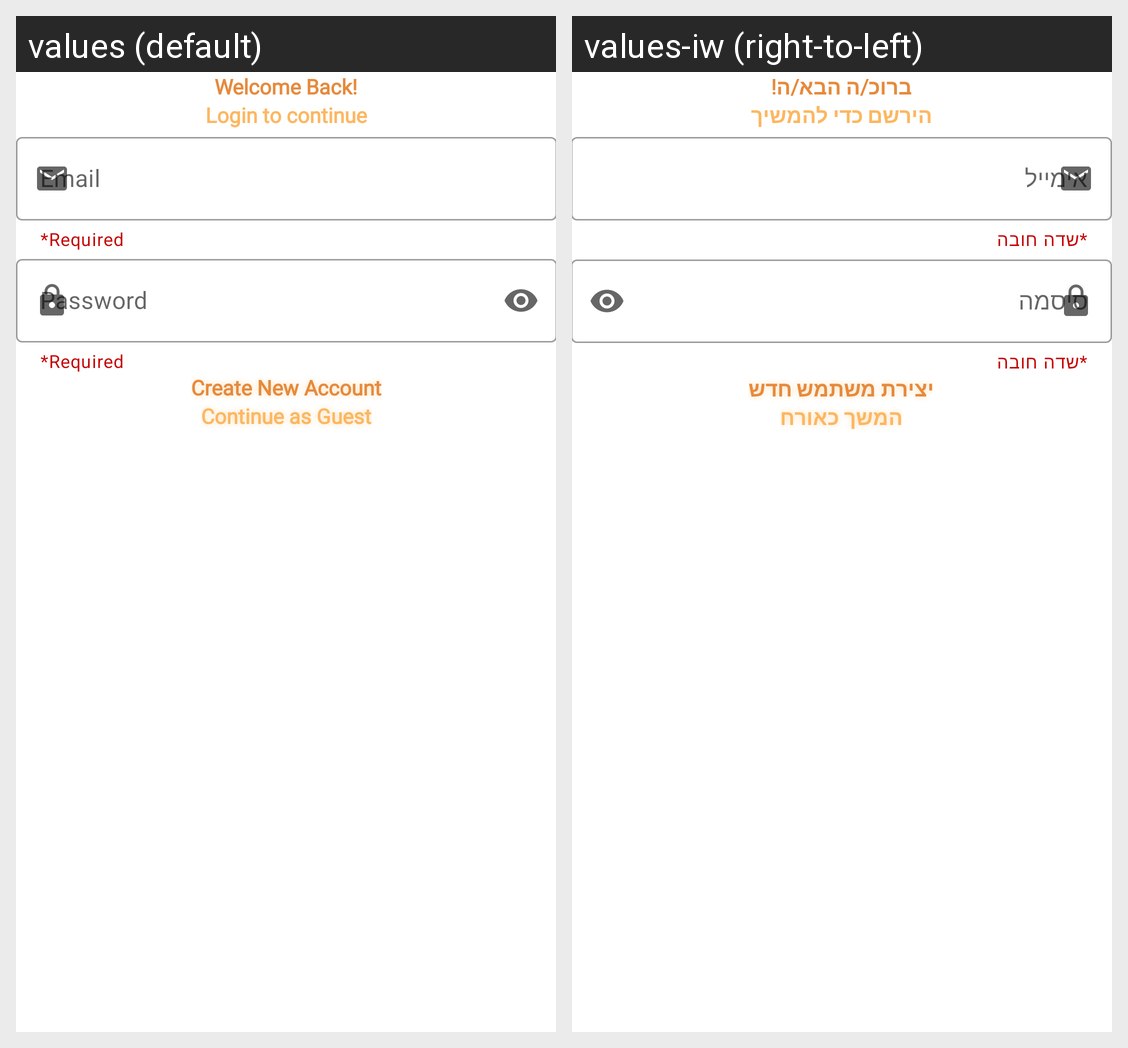

Here is an Android app screen in its default locale and in the app's own translations. Write out the translated-string differences for the strings that appear on this screen.
Android screen res/layout/activity_sign_in.xml rendered under 2 locales, left to right: values (default), values-iw (right-to-left). Device: Nexus 5 (rendered at 1080×1920; each locale shown at half size, 540×960, under a caption strip naming it); theme Theme.Android2Project.
Strings drawn on this screen, with the default value and each locale's value (text and hints the layout hard-codes, and strings that could not be matched under every locale, appear in the picture but are not listed):

welcome_back
  values: Welcome Back!
  values-iw: ברוכ/ה הבא/ה!

login_to_continue
  values: Login to continue
  values-iw: הירשם כדי להמשיך

email
  values: Email
  values-iw: אימייל

required
  values: *Required
  values-iw: *שדה חובה

password
  values: Password
  values-iw: סיסמה

create_new_account
  values: Create New Account
  values-iw: יצירת משתמש חדש

continue_as_guest
  values: Continue as Guest
  values-iw: המשך כאורח
